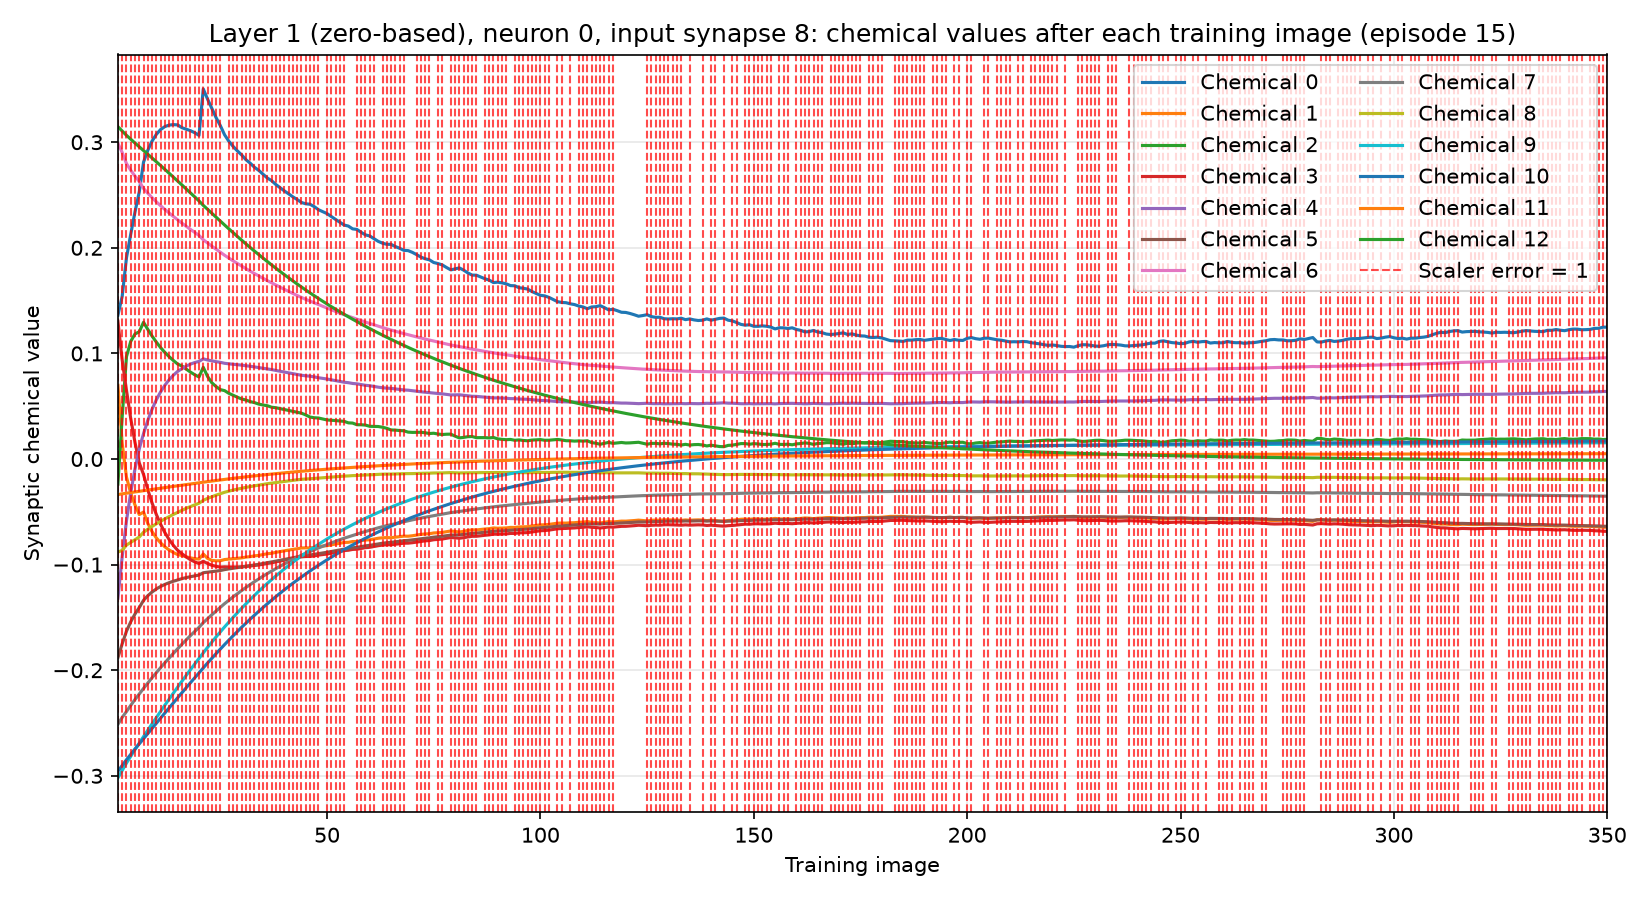

The file beside this chart, header and first rows:
training_image, input_synapse, output_neuron, chemical, value, scaler_error, correct_class_probability
1, 8, 0, 0, 0.1362, 1, 0.01917
1, 8, 0, 1, 0.06977, 1, 0.01917
1, 8, 0, 2, -0.02374, 1, 0.01917
1, 8, 0, 3, 0.1304, 1, 0.01917
1, 8, 0, 4, -0.1318, 1, 0.01917
1, 8, 0, 5, -0.1881, 1, 0.01917
1, 8, 0, 6, 0.2989, 1, 0.01917
1, 8, 0, 7, -0.2512, 1, 0.01917
1, 8, 0, 8, -0.08811, 1, 0.01917
1, 8, 0, 9, -0.3019, 1, 0.01917
1, 8, 0, 10, -0.2956, 1, 0.01917
1, 8, 0, 11, -0.03362, 1, 0.01917
1, 8, 0, 12, 0.3147, 1, 0.01917
2, 8, 0, 0, 0.154, 1, 0.01447
2, 8, 0, 1, 0.01483, 1, 0.01447
2, 8, 0, 2, 0.03978, 1, 0.01447
2, 8, 0, 3, 0.09368, 1, 0.01447
2, 8, 0, 4, -0.09255, 1, 0.01447
2, 8, 0, 5, -0.175, 1, 0.01447
2, 8, 0, 6, 0.2903, 1, 0.01447
2, 8, 0, 7, -0.2447, 1, 0.01447
2, 8, 0, 8, -0.08654, 1, 0.01447
2, 8, 0, 9, -0.2949, 1, 0.01447
2, 8, 0, 10, -0.2901, 1, 0.01447
2, 8, 0, 11, -0.03298, 1, 0.01447
2, 8, 0, 12, 0.3106, 1, 0.01447
3, 8, 0, 0, 0.1904, 1, 0.0147
3, 8, 0, 1, -0.01703, 1, 0.0147
3, 8, 0, 2, 0.09685, 1, 0.0147
3, 8, 0, 3, 0.06516, 1, 0.0147
3, 8, 0, 4, -0.05866, 1, 0.0147
3, 8, 0, 5, -0.1631, 1, 0.0147
3, 8, 0, 6, 0.2798, 1, 0.0147
3, 8, 0, 7, -0.2391, 1, 0.0147
3, 8, 0, 8, -0.08148, 1, 0.0147
3, 8, 0, 9, -0.288, 1, 0.0147
3, 8, 0, 10, -0.2848, 1, 0.0147
3, 8, 0, 11, -0.03238, 1, 0.0147
3, 8, 0, 12, 0.3065, 1, 0.0147
4, 8, 0, 0, 0.2129, 1, 0.01245
4, 8, 0, 1, -0.03223, 1, 0.01245
4, 8, 0, 2, 0.1114, 1, 0.01245
4, 8, 0, 3, 0.03836, 1, 0.01245
4, 8, 0, 4, -0.03187, 1, 0.01245
4, 8, 0, 5, -0.1542, 1, 0.01245
4, 8, 0, 6, 0.2735, 1, 0.01245
4, 8, 0, 7, -0.2333, 1, 0.01245
4, 8, 0, 8, -0.079, 1, 0.01245
4, 8, 0, 9, -0.2815, 1, 0.01245
4, 8, 0, 10, -0.2796, 1, 0.01245
4, 8, 0, 11, -0.03177, 1, 0.01245
4, 8, 0, 12, 0.3028, 1, 0.01245
5, 8, 0, 0, 0.2339, 1, 0.004638
5, 8, 0, 1, -0.04348, 1, 0.004638
5, 8, 0, 2, 0.1184, 1, 0.004638
5, 8, 0, 3, 0.0157, 1, 0.004638
5, 8, 0, 4, -0.009353, 1, 0.004638
5, 8, 0, 5, -0.1468, 1, 0.004638
5, 8, 0, 6, 0.2679, 1, 0.004638
5, 8, 0, 7, -0.2278, 1, 0.004638
... 4,490 more rows
